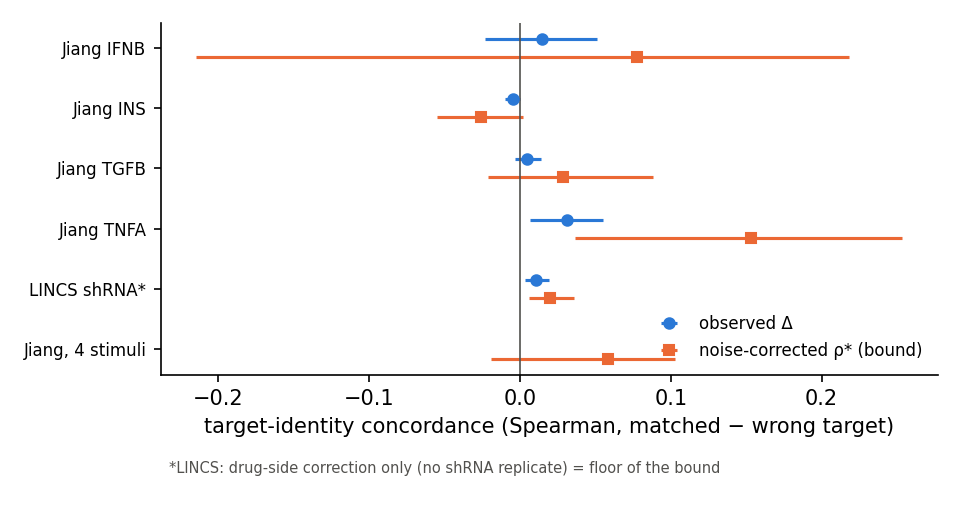

Source data for this figure (header and first rows):
comparison, mode, n_drugs, rho_matched, Delta_obs, r_D, R_D, n_repeat_drugs_rD, r_G_single, R_G, rho_star, rho_star_sq, bound_vs_observed_truth, matched_total_corrected, dropped_draws, Delta_obs_ci_lo, Delta_obs_ci_hi, r_D_ci_lo, r_D_ci_hi, R_G_ci_lo, R_G_ci_hi, rho_star_ci_lo, rho_star_ci_hi, bound_vs_observed_truth_ci_lo
jiang_IFNB, raw, 7.0, 0.03835, 0.01461, 0.2037, 0.2037, 7.0, 0.09505, 0.1736, 0.07768, 0.006034, 0.03237, 0.2039, 0.0, -0.02289, 0.05136, 0.1657, 0.2489, 0.06035, 0.2947, -0.2145, 0.2178, -0.05097
jiang_INS, raw, 10.0, 0.005944, -0.0048, 0.2037, 0.2037, 7.0, 0.09393, 0.1717, -0.02567, 0.0006587, -0.01064, 0.03178, 0.0, -0.01019, 0.0003245, 0.1657, 0.2489, 0.1654, 0.1791, -0.05478, 0.001803, -0.02272
jiang_TGFB, raw, 16.0, 0.01203, 0.004585, 0.2037, 0.2037, 7.0, 0.06889, 0.1289, 0.0283, 0.0008007, 0.01016, 0.07422, 0.0, -0.003223, 0.01374, 0.1657, 0.2489, 0.06768, 0.1956, -0.02131, 0.08794, -0.007053
jiang_TNFA, raw, 13.0, 0.03114, 0.03133, 0.2037, 0.2037, 7.0, 0.1149, 0.2062, 0.1529, 0.02338, 0.06943, 0.1519, 0.0, 0.006708, 0.05486, 0.1657, 0.2489, 0.1482, 0.2671, 0.03641, 0.2534, 0.0151
lincs_full_local_CGS, raw, 66.0, 0.01775, 0.0108, 0.2917, 0.2917, 26.0, , , , , , , 0.0, 0.003471, 0.01932, 0.2474, 0.3504, , , , , 
jiang_4stim_equal, raw, , , , , , , , , 0.0583, 0.003399, , , , , , , , , , -0.01901, 0.1031, 
jiang_IFNB, generic_removed, 7.0, 0.0301, 0.02182, 0.2037, 0.2037, 7.0, 0.09505, 0.1736, 0.1161, 0.01347, 0.04836, 0.1601, 0.0, -0.01791, 0.05782, 0.1653, 0.2445, 0.06077, 0.274, -0.1502, 0.2507, -0.03981
jiang_INS, generic_removed, 10.0, 0.0008237, 0.002813, 0.2037, 0.2037, 7.0, 0.09393, 0.1717, 0.01504, 0.0002262, 0.006232, 0.004404, 0.0, -0.004505, 0.009375, 0.1653, 0.2445, 0.1657, 0.1791, -0.02385, 0.0504, -0.009935
jiang_TGFB, generic_removed, 16.0, 0.007033, 0.008101, 0.2037, 0.2037, 7.0, 0.06889, 0.1289, 0.05, 0.0025, 0.01795, 0.0434, 0.0, -0.0009051, 0.01835, 0.1653, 0.2445, 0.06697, 0.1973, -0.007073, 0.109, -0.001976
jiang_TNFA, generic_removed, 13.0, 0.0378, 0.04414, 0.2037, 0.2037, 7.0, 0.1149, 0.2062, 0.2154, 0.0464, 0.0978, 0.1845, 0.0, 0.01503, 0.07182, 0.1653, 0.2445, 0.1461, 0.2647, 0.08103, 0.3369, 0.03329
lincs_full_local_CGS, generic_removed, 66.0, 0.01222, 0.01046, 0.2917, 0.2917, 26.0, , , , , , , 0.0, 0.002028, 0.01953, 0.2465, 0.3481, , , , , 
jiang_4stim_equal, generic_removed, , , , , , , , , 0.09913, 0.009826, , , , , , , , , , 0.02586, 0.1497, 
